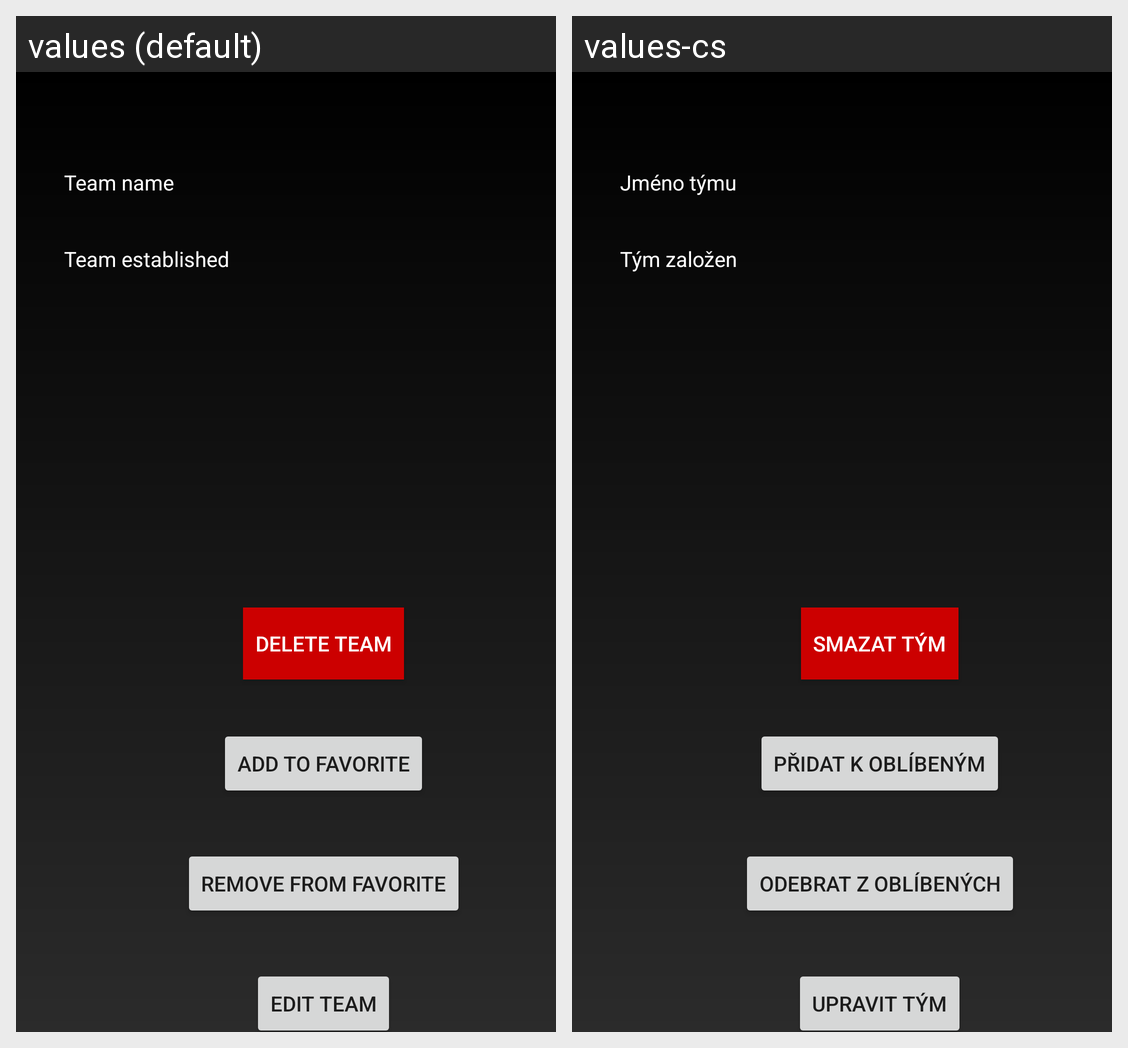

The Android screen above is rendered under two locales of the same app. Produce the string resources it draws, with the default and per-locale values.
Android screen res/layout/team_detail_layout.xml rendered under 2 locales, left to right: values (default), values-cs. Device: Nexus 5 (rendered at 1080×1920; each locale shown at half size, 540×960, under a caption strip naming it); theme Theme.Zapasovnik.
Strings drawn on this screen, with the default value and each locale's value (text and hints the layout hard-codes, and strings that could not be matched under every locale, appear in the picture but are not listed):

team_name
  values: Team name
  values-cs: Jméno týmu

team_est
  values: Team established
  values-cs: Tým založen

delete_team
  values: Delete Team
  values-cs: Smazat tým

add_fav
  values: Add to favorite
  values-cs: Přidat k oblíbeným

delete_fav
  values: Remove from favorite
  values-cs: Odebrat z oblíbených

edit_team
  values: Edit team
  values-cs: Upravit tým
